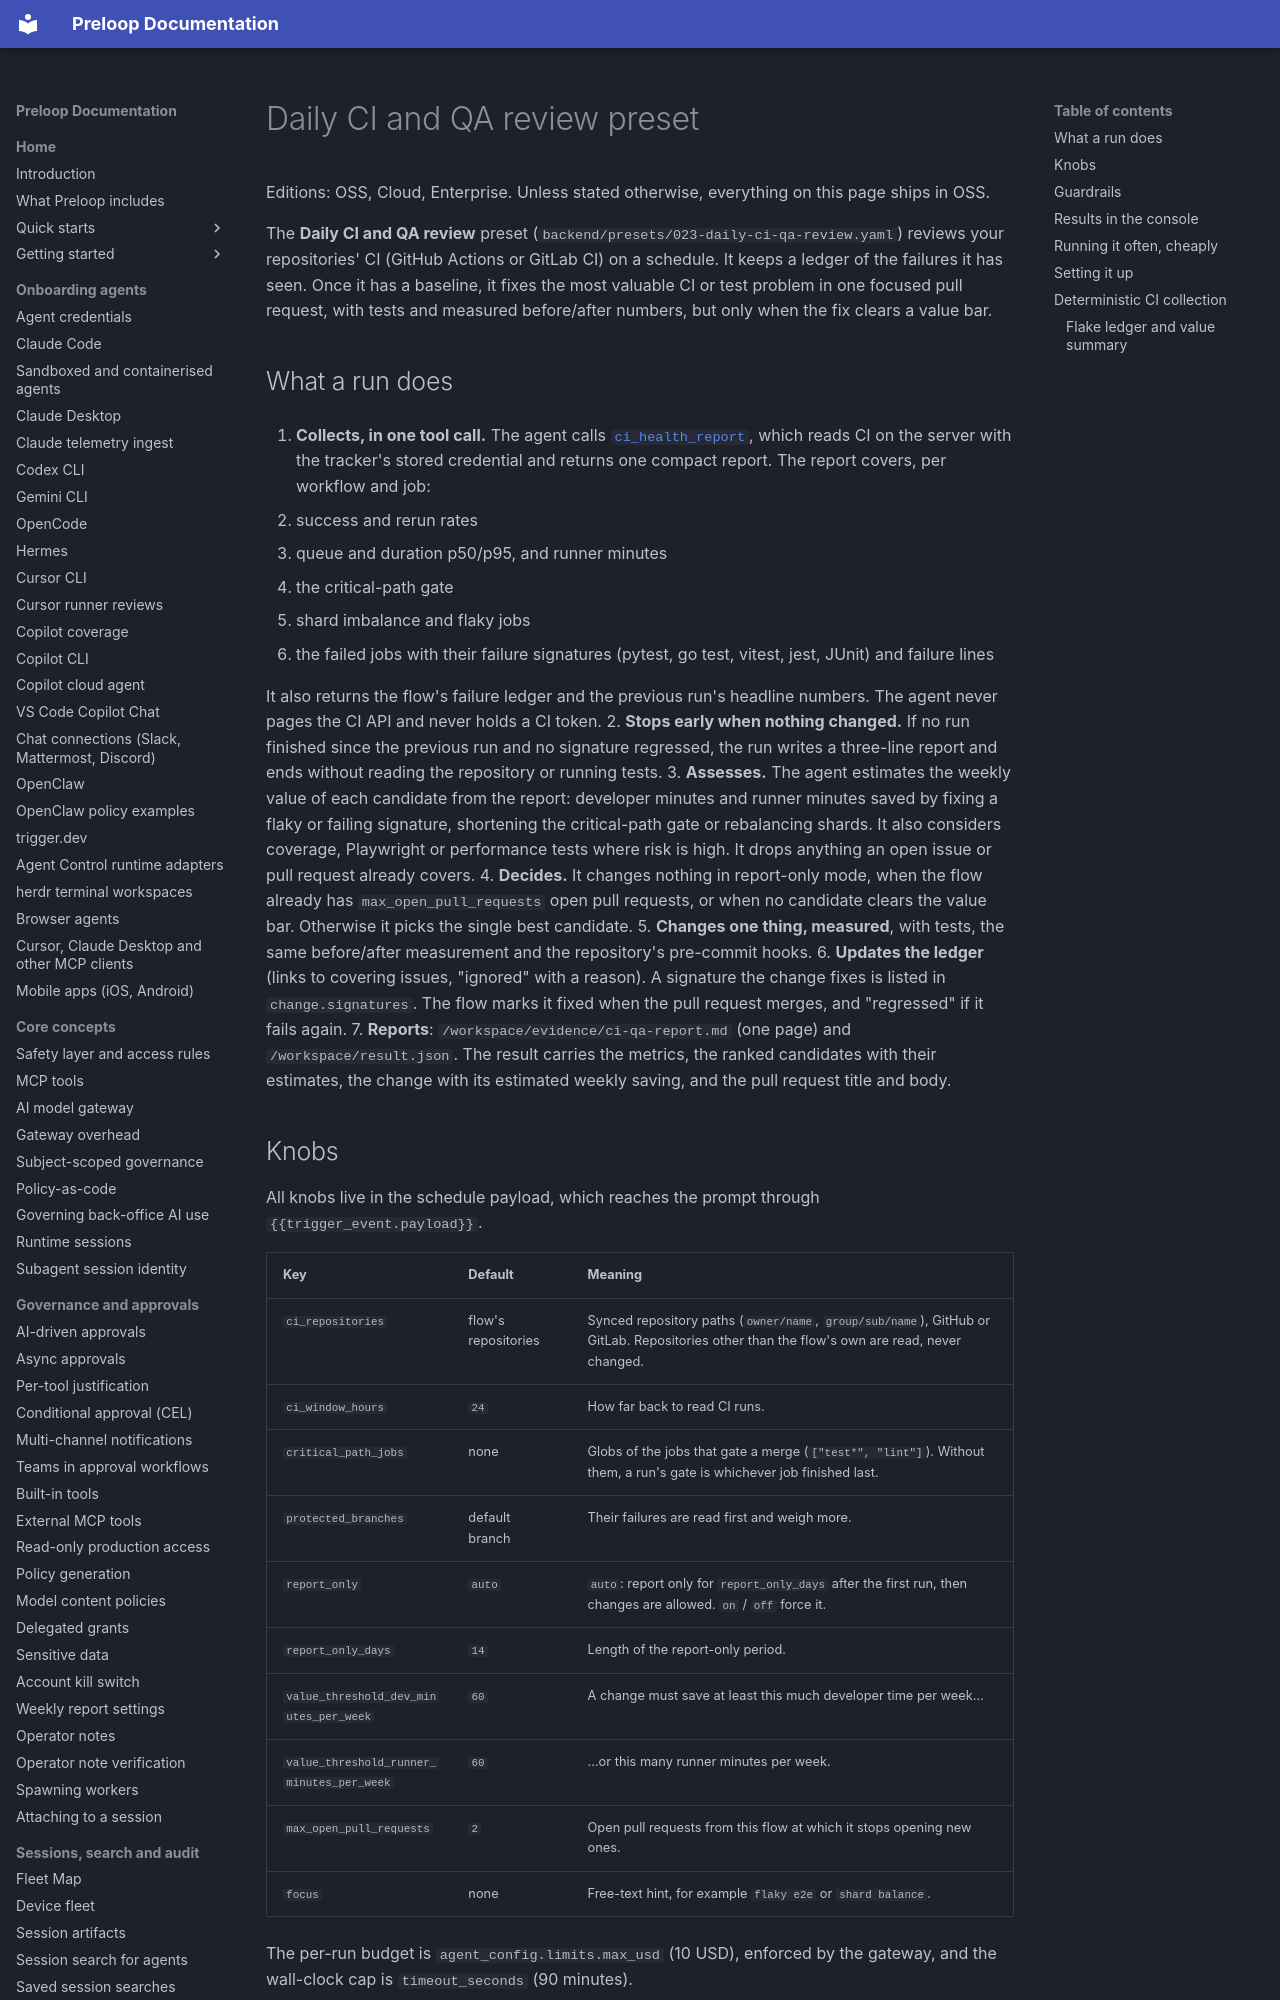

repository: preloop/preloop · page: guide/flows/daily-ci-qa-review/index.html · generator: mkdocs

# Daily CI and QA review preset

Editions: OSS, Cloud, Enterprise. Unless stated otherwise, everything on this page ships in OSS.

The **Daily CI and QA review** preset
(`backend/presets/023-daily-ci-qa-review.yaml`) reviews your repositories'
CI (GitHub Actions or GitLab CI) on a schedule. It keeps a ledger of the
failures it has seen. Once it has a baseline, it fixes the most valuable
CI or test problem in one focused pull request, with tests and measured
before/after numbers, but only when the fix clears a value bar.

## What a run does

1. **Collects, in one tool call.** The agent calls
   [`ci_health_report`](ci-health.md), which reads CI on the server with
   the tracker's stored credential and returns one compact report. The
   report covers, per workflow and job:

   - success and rerun rates
   - queue and duration p50/p95, and runner minutes
   - the critical-path gate
   - shard imbalance and flaky jobs
   - the failed jobs with their failure signatures (pytest, go test,
     vitest, jest, JUnit) and failure lines

   It also returns the flow's failure ledger and the previous run's
   headline numbers. The agent never pages the CI API and never holds a
   CI token.
2. **Stops early when nothing changed.** If no run finished since the
   previous run and no signature regressed, the run writes a three-line
   report and ends without reading the repository or running tests.
3. **Assesses.** The agent estimates the weekly value of each candidate
   from the report: developer minutes and runner minutes saved by fixing
   a flaky or failing signature, shortening the critical-path gate or
   rebalancing shards. It also considers coverage, Playwright or
   performance tests where risk is high. It drops anything an open issue
   or pull request already covers.
4. **Decides.** It changes nothing in report-only mode, when the flow
   already has `max_open_pull_requests` open pull requests, or when no
   candidate clears the value bar. Otherwise it picks the single best
   candidate.
5. **Changes one thing, measured**, with tests, the same before/after
   measurement and the repository's pre-commit hooks.
6. **Updates the ledger** (links to covering issues, "ignored" with a
   reason). A signature the change fixes is listed in
   `change.signatures`. The flow marks it fixed when the pull request
   merges, and "regressed" if it fails again.
7. **Reports**: `/workspace/evidence/ci-qa-report.md` (one page) and
   `/workspace/result.json`. The result carries the metrics, the ranked
   candidates with their estimates, the change with its estimated weekly
   saving, and the pull request title and body.

## Knobs

All knobs live in the schedule payload, which reaches the prompt through
`{{trigger_event.payload}}`.

| Key | Default | Meaning |
| --- | --- | --- |
| `ci_repositories` | flow's repositories | Synced repository paths (`owner/name`, `group/sub/name`), GitHub or GitLab. Repositories other than the flow's own are read, never changed. |
| `ci_window_hours` | `24` | How far back to read CI runs. |
| `critical_path_jobs` | none | Globs of the jobs that gate a merge (`["test*", "lint"]`). Without them, a run's gate is whichever job finished last. |
| `protected_branches` | default branch | Their failures are read first and weigh more. |
| `report_only` | `auto` | `auto`: report only for `report_only_days` after the first run, then changes are allowed. `on` / `off` force it. |
| `report_only_days` | `14` | Length of the report-only period. |
| `value_threshold_dev_minutes_per_week` | `60` | A change must save at least this much developer time per week... |
| `value_threshold_runner_minutes_per_week` | `60` | ...or this many runner minutes per week. |
| `max_open_pull_requests` | `2` | Open pull requests from this flow at which it stops opening new ones. |
| `focus` | none | Free-text hint, for example `flaky e2e` or `shard balance`. |

The per-run budget is `agent_config.limits.max_usd` (10 USD), enforced by
the gateway, and the wall-clock cap is `timeout_seconds` (90 minutes).
